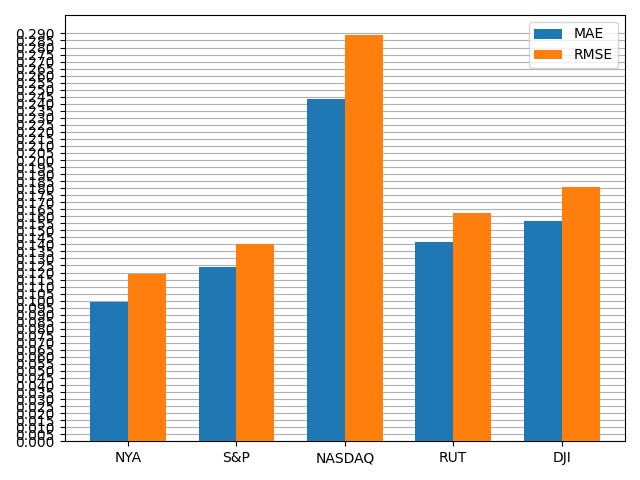

Values plotted in this chart, from the file beside it:
, MAE, RMSE
NYA, 0.09868, 0.1189
S&P, 0.1236, 0.1403
NASDAQ, 0.2435, 0.2887
RUT, 0.1419, 0.1622
DJI, 0.1567, 0.1808
